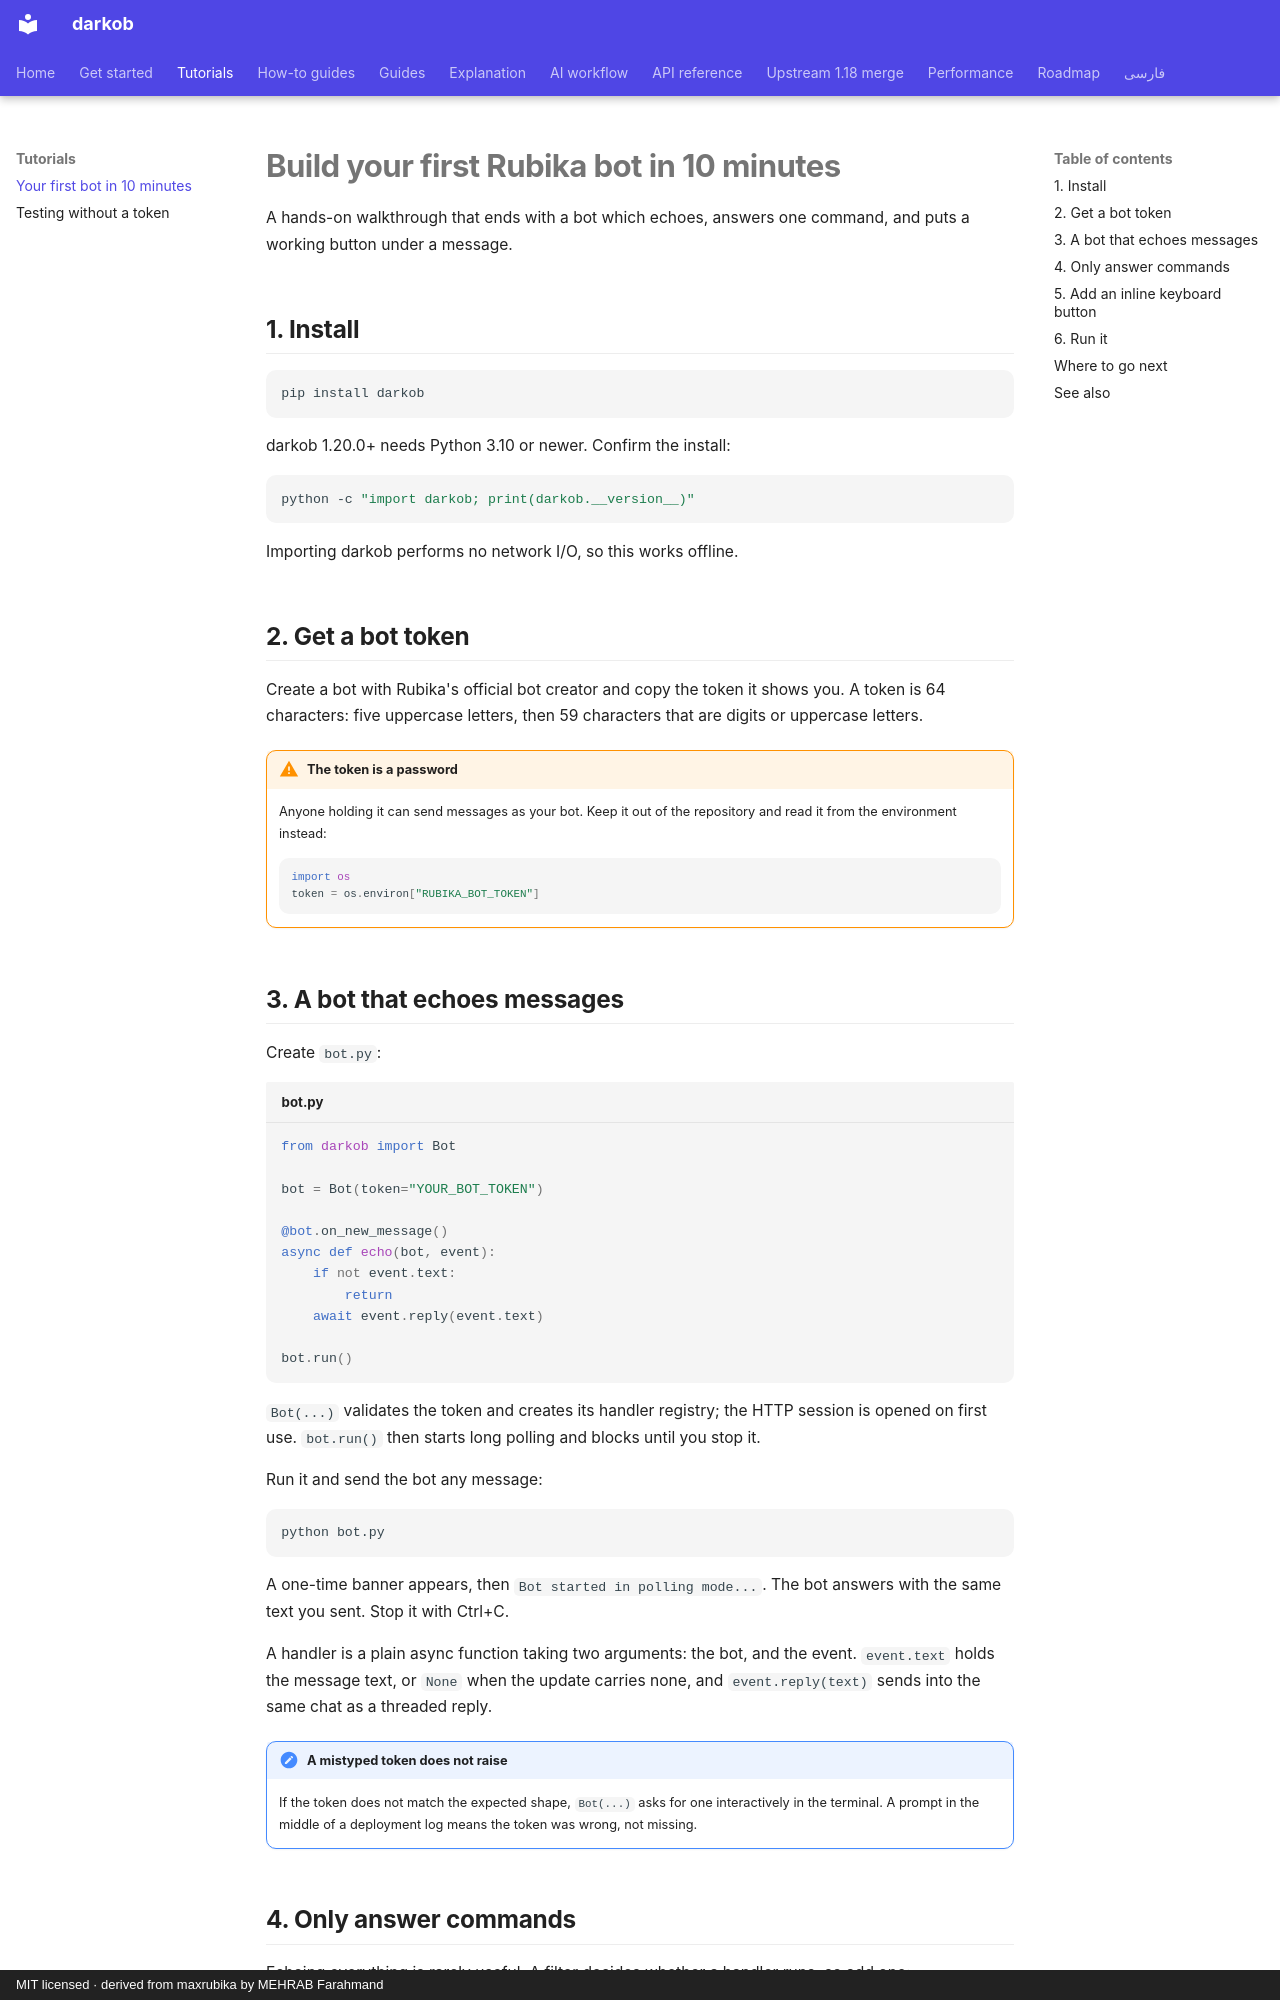

repository: ManiTheFerfri/darkob · page: tutorials/first-bot/index.html · generator: mkdocs · copyright: MIT licensed · derived from maxrubika by MEHRAB Farahmand

# Build your first Rubika bot in 10 minutes

A hands-on walkthrough that ends with a bot which echoes, answers one command, and puts a working button under a message.

## 1. Install

```bash
pip install darkob
```

darkob 1.20.0+ needs Python 3.10 or newer. Confirm the install:

```bash
python -c "import darkob; print(darkob.__version__)"
```

Importing darkob performs no network I/O, so this works offline.

## 2. Get a bot token

Create a bot with Rubika's official bot creator and copy the token it
shows you. A token is 64 characters: five uppercase letters, then 59
characters that are digits or uppercase letters.

!!! warning "The token is a password"
    Anyone holding it can send messages as your bot. Keep it out of the
    repository and read it from the environment instead:

    ```python
    import os
    token = os.environ["RUBIKA_BOT_TOKEN"]
    ```

## 3. A bot that echoes messages

Create `bot.py`:

```python title="bot.py"
from darkob import Bot

bot = Bot(token="YOUR_BOT_TOKEN")

@bot.on_new_message()
async def echo(bot, event):
    if not event.text:
        return
    await event.reply(event.text)

bot.run()
```

`Bot(...)` validates the token and creates its handler registry; the HTTP
session is opened on first use. `bot.run()` then starts long polling and
blocks until you stop it.

Run it and send the bot any message:

```bash
python bot.py
```

A one-time banner appears, then `Bot started in polling mode...`. The bot
answers with the same text you sent. Stop it with Ctrl+C.

A handler is a plain async function taking two arguments: the bot, and the
event. `event.text` holds the message text, or `None` when the update
carries none, and `event.reply(text)` sends into the same chat as a
threaded reply.

!!! note "A mistyped token does not raise"
    If the token does not match the expected shape, `Bot(...)` asks for
    one interactively in the terminal. A prompt in the middle of a
    deployment log means the token was wrong, not missing.
